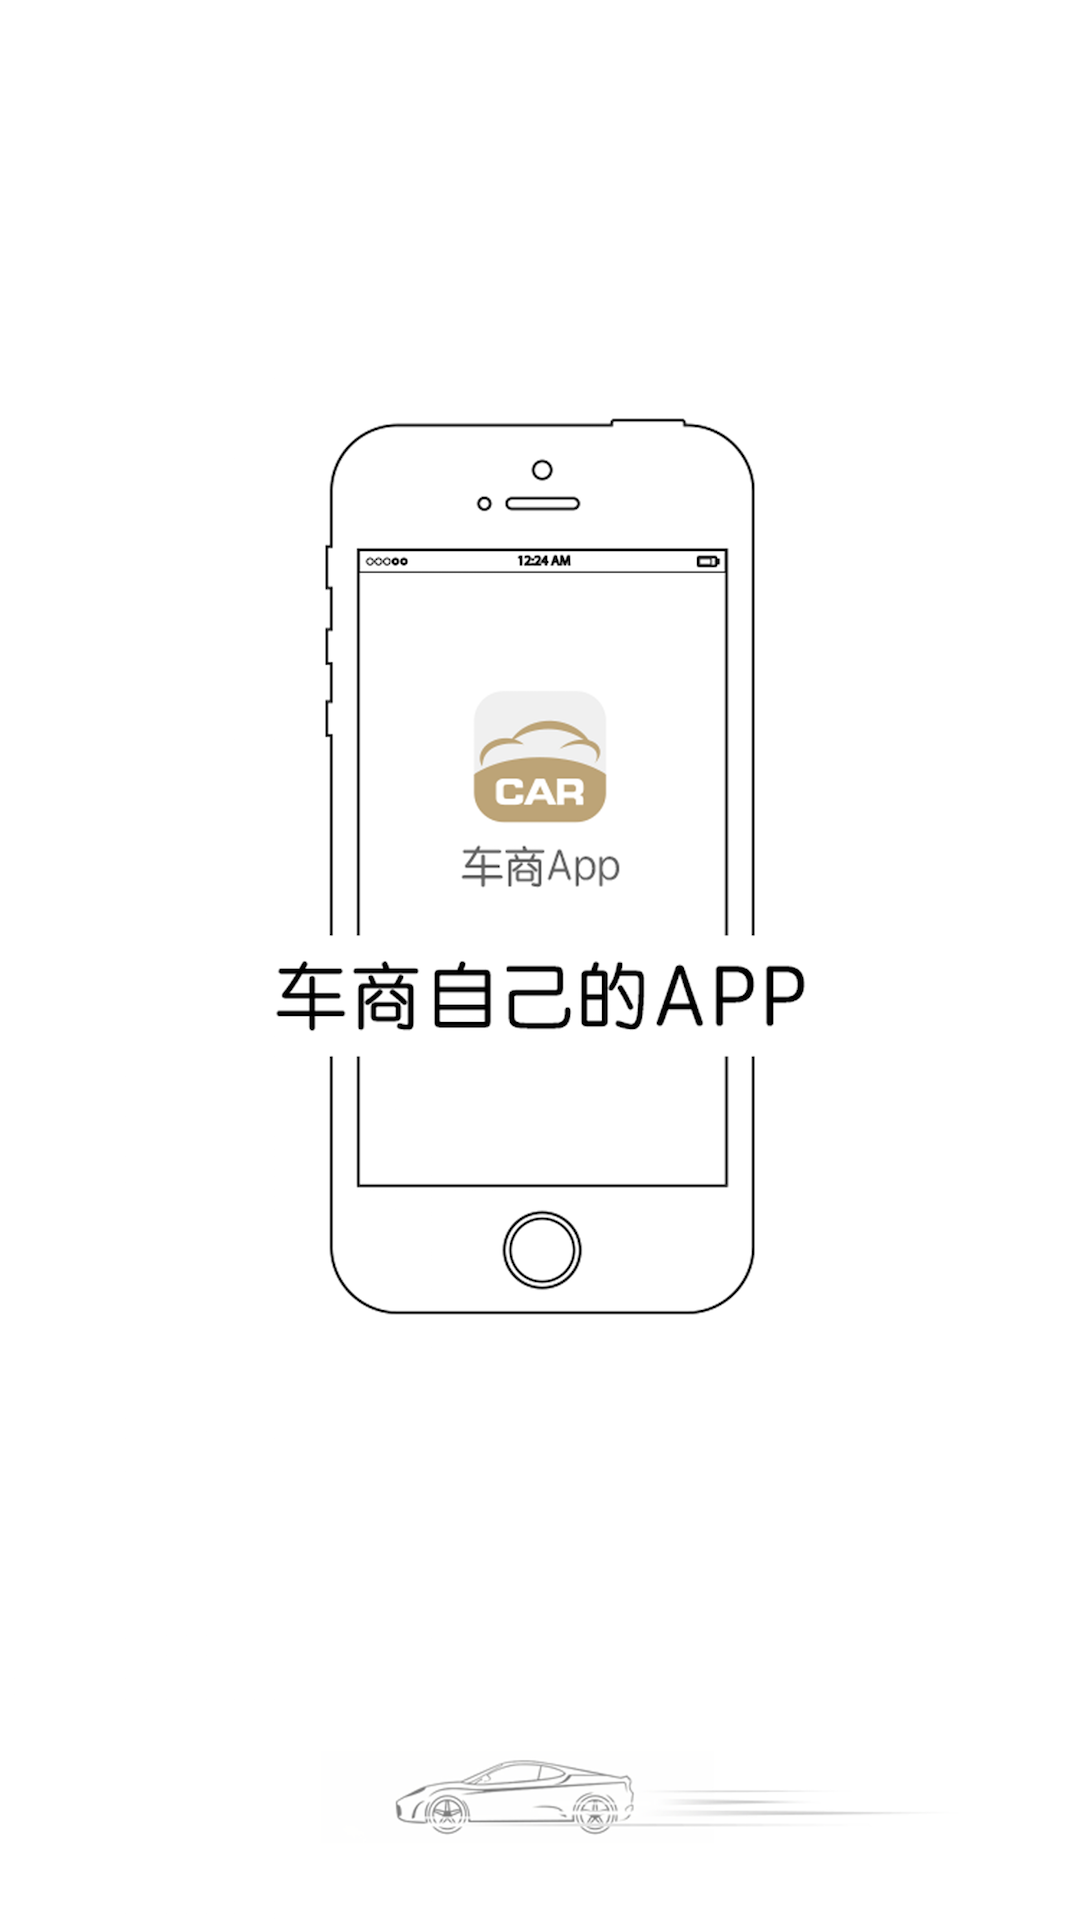

Android layout source for this screen:
<!-- AndroidManifest.xml: application theme AppTheme -->
<!-- res/layout/activity_welcome.xml -->
<?xml version="1.0" encoding="utf-8"?>
<LinearLayout xmlns:android="http://schemas.android.com/apk/res/android"
    xmlns:tools="http://schemas.android.com/tools"
    android:id="@+id/activity_welcome"
    android:layout_width="match_parent"
    android:orientation="vertical"
    android:layout_height="match_parent"
   >

    <ImageView
        android:background="@mipmap/welcomenewsay"
        android:id="@+id/iv_welcome"
        android:layout_width="match_parent"
        android:layout_height="match_parent" />
</LinearLayout>
<!-- resources referenced by this layout -->
<resources>
  <!-- mipmap welcomenewsay: png bitmap (mipmap-mdpi, 150251 bytes) -->
  <style name="AppTheme" parent="Theme.AppCompat.DayNight.NoActionBar">
          
          <item name="colorPrimary">@color/colorPrimary</item>
          <item name="colorPrimaryDark">@color/colorPrimaryTitleBar</item>
          <item name="colorAccent">@color/colorAccent</item>
          <item name="android:windowBackground">@color/background_color</item>
      </style>
  <color name="colorPrimary">#3F51B5</color>
  <color name="colorPrimaryTitleBar">#000000</color>
  <color name="colorAccent">#97825c</color>
  <color name="background_color">#f5f5f5</color>
</resources>
